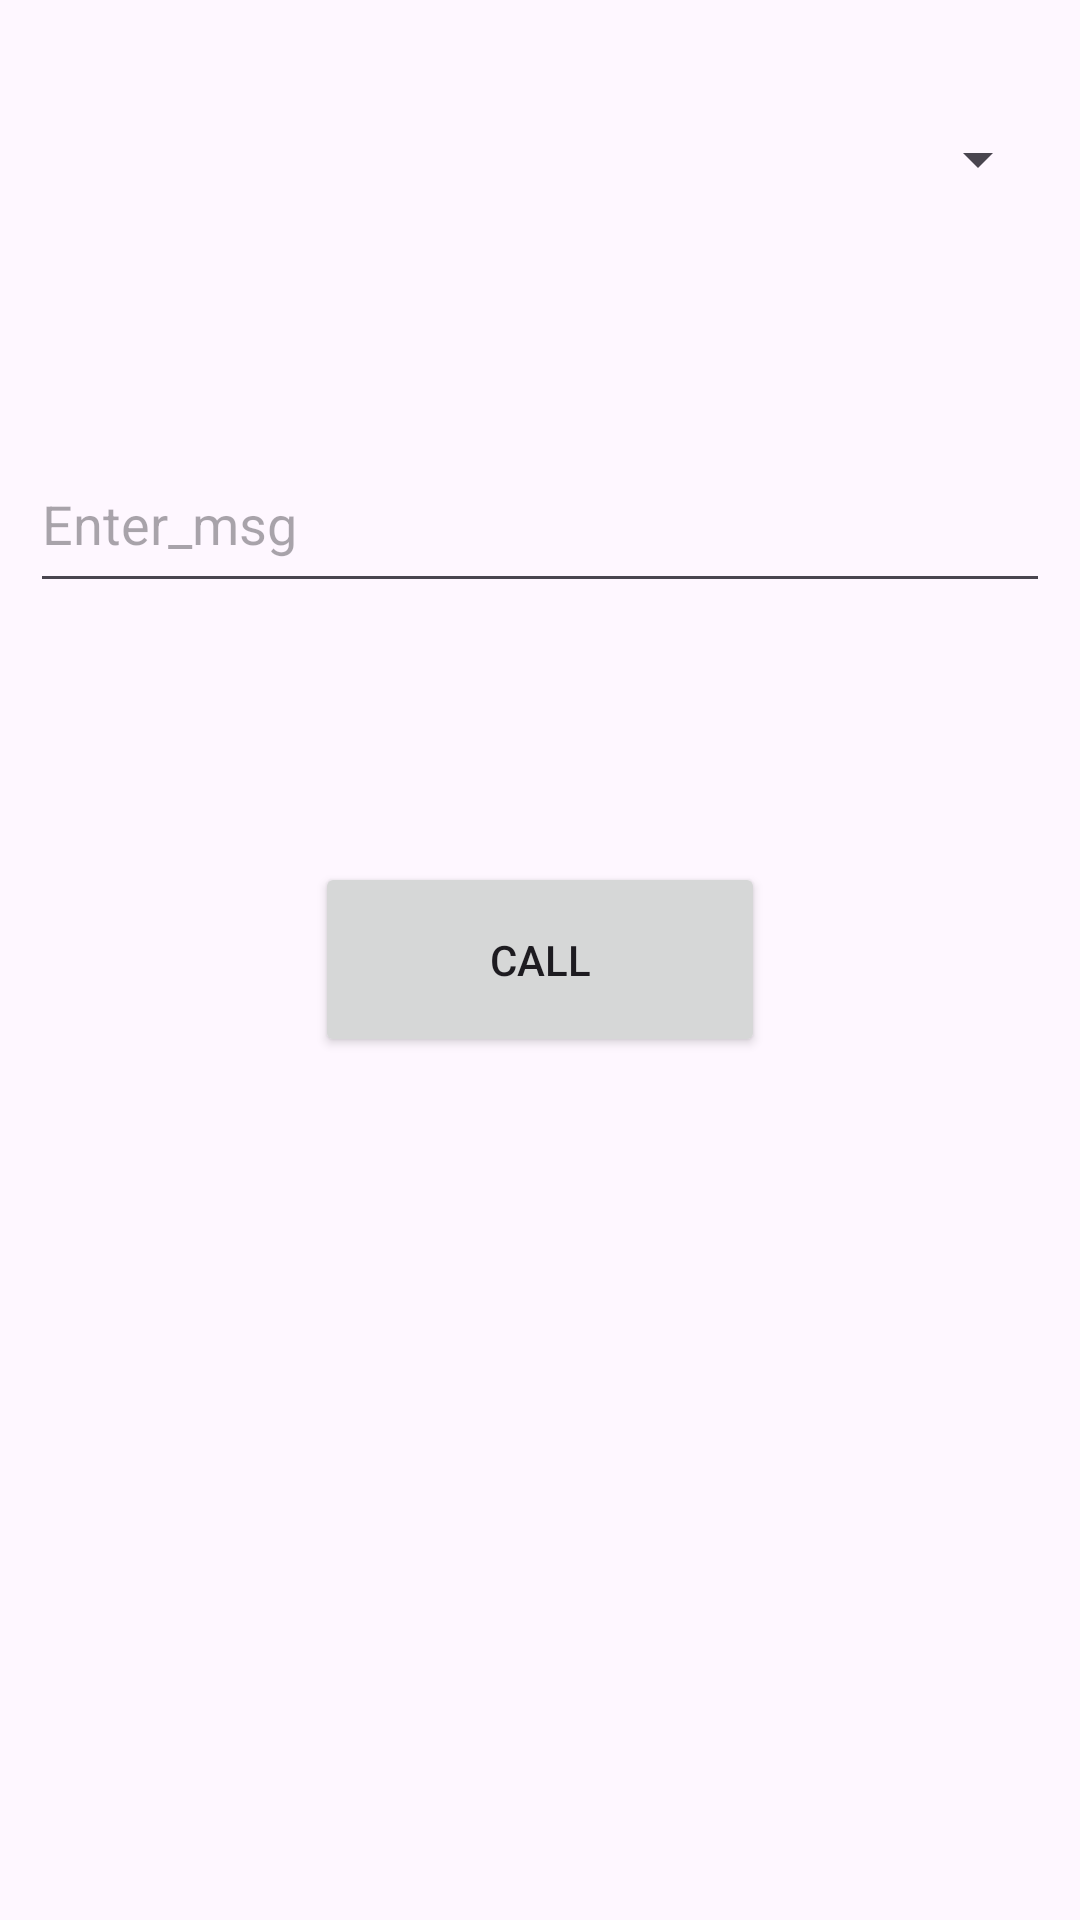

Reconstruct the res/layout file that produces this screen, plus the resources it refers to.
<!-- AndroidManifest.xml: application theme Theme.ColabOfTwoAPP -->
<!-- res/layout/third.xml -->
<?xml version="1.0" encoding="utf-8"?>
<RelativeLayout
    xmlns:android="http://schemas.android.com/apk/res/android"
    xmlns:app="http://schemas.android.com/apk/res-auto"
    xmlns:tools="http://schemas.android.com/tools"
    android:layout_width="match_parent"
    android:layout_height="match_parent"
    android:padding="10dp"
    tools:context=".third">

    <EditText
        android:id="@+id/etUserMessage"
        android:layout_width="392dp"
        android:layout_height="56dp"
        android:layout_alignParentTop="true"
        android:layout_marginTop="135dp"
        android:ems="10"
        android:hint="Enter_msg" />

    <Button
        android:id="@+id/btnSendMsgToNextActivity"
        android:layout_width="150dp"
        android:layout_height="65dp"
        android:layout_centerInParent="true"
        android:text="Call" />

    <Spinner
        android:id="@+id/spinner2"
        android:layout_width="393dp"
        android:layout_height="86dp" />
</RelativeLayout>
<!-- resources referenced by this layout -->
<resources>
  <style name="Theme.ColabOfTwoAPP" parent="Base.Theme.ColabOfTwoAPP" />
  <style name="Base.Theme.ColabOfTwoAPP" parent="Theme.Material3.DayNight.NoActionBar">
          
          
      </style>
</resources>
